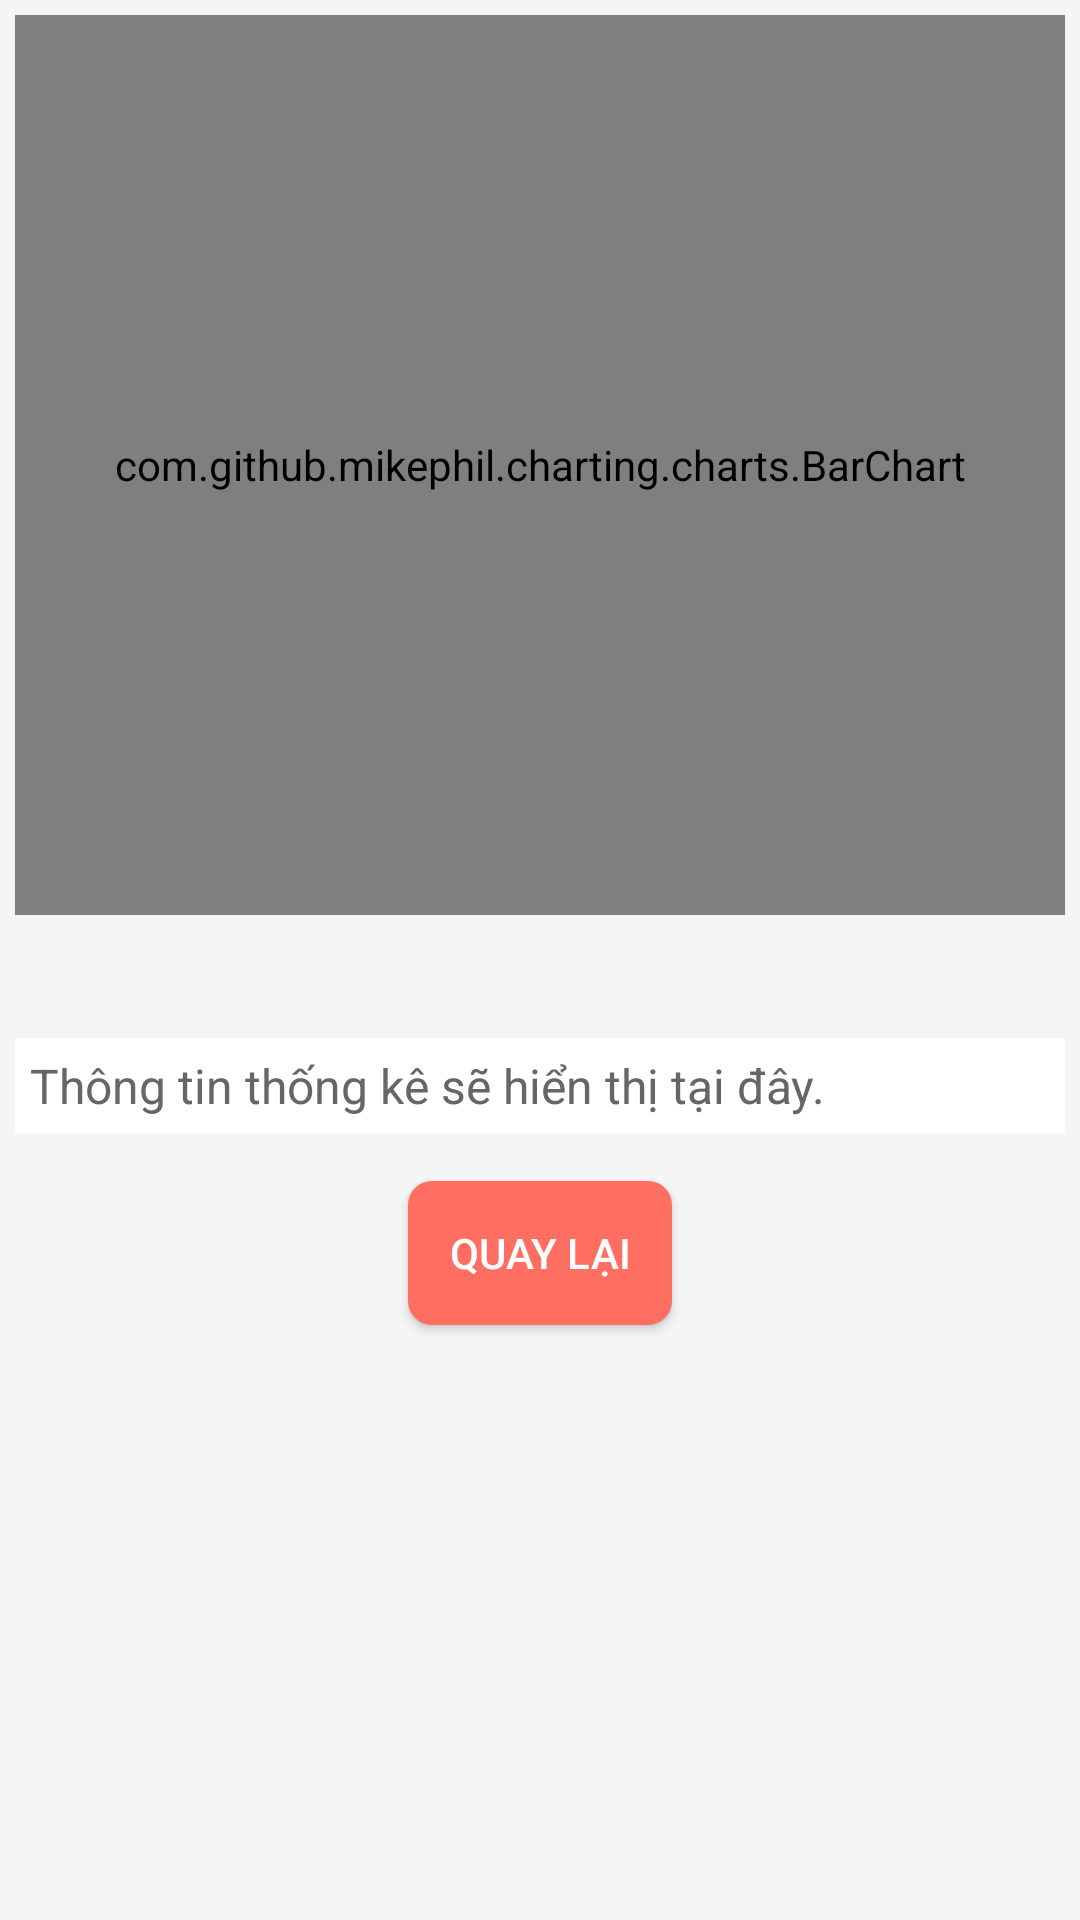

Layout XML and referenced resources for this Android screen:
<!-- AndroidManifest.xml: application theme Theme.HollandQuiz -->
<!-- res/layout/activity_stats.xml -->
<RelativeLayout
    xmlns:android="http://schemas.android.com/apk/res/android"
    android:layout_width="match_parent"
    android:layout_height="match_parent"
    android:padding="5dp"
    android:background="#F5F5F5">

    
    <com.github.mikephil.charting.charts.BarChart
        android:id="@+id/barChart"
        android:layout_width="match_parent"
        android:layout_height="300dp"
        android:layout_alignParentTop="true"
        android:layout_marginBottom="5dp" />

    
    <GridLayout
        android:id="@+id/legendContainer"
        android:layout_width="match_parent"
        android:layout_height="wrap_content"
        android:layout_below="@id/barChart"
        android:layout_marginTop="16dp"
        android:rowCount="2"
        android:columnCount="3"
        android:orientation="horizontal"
        android:padding="2dp" />

    
    <TextView
        android:id="@+id/tvStatsSummary"
        android:layout_width="match_parent"
        android:layout_height="wrap_content"
        android:layout_below="@id/legendContainer"
        android:layout_marginTop="16dp"
        android:text="Thông tin thống kê sẽ hiển thị tại đây."
        android:textSize="16sp"
        android:padding="5dp"
        android:background="#FFFFFF"
        android:textColor="#666666" />

    
    <Button
        android:id="@+id/btnBackToResult"
        android:layout_width="wrap_content"
        android:layout_height="wrap_content"
        android:text="Quay lại"
        android:layout_below="@id/tvStatsSummary"
        android:layout_centerHorizontal="true"
        android:layout_marginTop="16dp"
        android:background="@drawable/button_background"
        android:textColor="@android:color/white" />
</RelativeLayout>
<!-- resources referenced by this layout -->
<resources>
  <!-- drawable button_background (drawable) -->
  <selector xmlns:android="http://schemas.android.com/apk/res/android">
      <item android:state_pressed="true">
          <shape android:shape="rectangle">
              <solid android:color="#FFAB91" />
              <corners android:radius="8dp" />
          </shape>
      </item>
      <item>
          <shape android:shape="rectangle">
              <solid android:color="#FF6F61" />
              <corners android:radius="8dp" />
          </shape>
      </item>
  </selector>
  <style name="Theme.HollandQuiz" parent="Base.Theme.HollandQuiz" />
  <style name="Base.Theme.HollandQuiz" parent="Theme.Material3.DayNight.NoActionBar">
          
          
      </style>
</resources>
